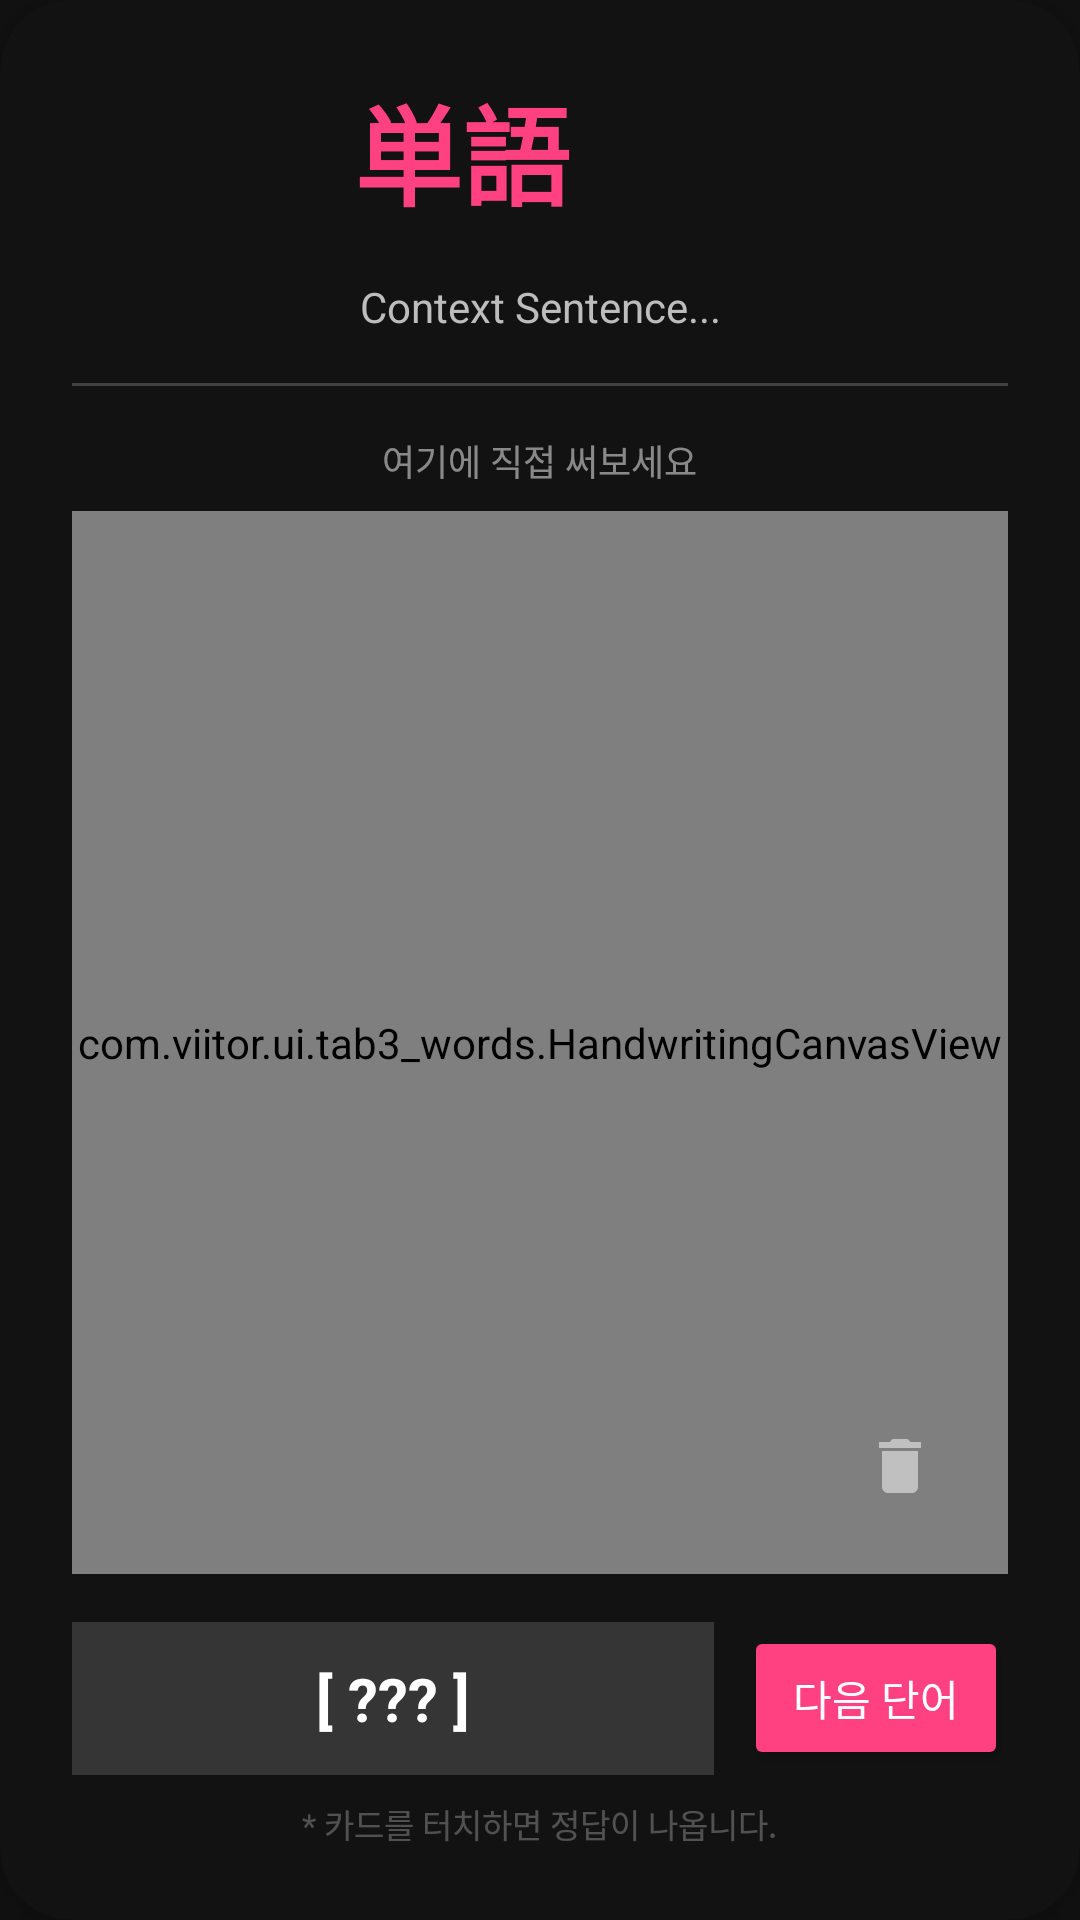

Here is an Android app screen rendered from its layout file. Give the layout XML and the strings, colors and styles it references.
<!-- AndroidManifest.xml: application theme Theme.AndTranslate -->
<!-- res/layout/dialog_premium_quiz.xml -->
<?xml version="1.0" encoding="utf-8"?>
<androidx.cardview.widget.CardView xmlns:android="http://schemas.android.com/apk/res/android"
    xmlns:app="http://schemas.android.com/apk/res-auto"
    android:layout_width="match_parent"
    android:layout_height="match_parent"
    android:layout_margin="16dp"
    app:cardCornerRadius="24dp"
    app:cardElevation="12dp"
    app:cardBackgroundColor="@color/md_theme_dark_background"
    android:id="@+id/quiz_card_root">

    <LinearLayout
        android:layout_width="match_parent"
        android:layout_height="match_parent"
        android:orientation="vertical"
        android:padding="24dp">

        
        <LinearLayout
            android:layout_width="wrap_content"
            android:layout_height="wrap_content"
            android:layout_gravity="center_horizontal"
            android:orientation="horizontal"
            android:gravity="center_vertical">

            <TextView
                android:id="@+id/tv_quiz_word"
                android:layout_width="wrap_content"
                android:layout_height="wrap_content"
                android:text="単語"
                android:textColor="@color/md_theme_dark_secondary"
                android:textSize="36sp"
                android:textStyle="bold" />

            <ImageView
                android:id="@+id/btn_quiz_tts"
                android:layout_width="40dp"
                android:layout_height="40dp"
                android:layout_marginStart="12dp"
                android:src="@drawable/ic_action_volume_up"
                android:contentDescription="Listen Pronunciation"
                android:padding="6dp"
                app:tint="@color/md_theme_dark_secondary"
                android:background="?attr/selectableItemBackgroundBorderless" />
        </LinearLayout>

        <TextView
            android:id="@+id/tv_quiz_context"
            android:layout_width="match_parent"
            android:layout_height="wrap_content"
            android:layout_marginTop="16dp"
            android:text="Context Sentence..."
            android:textColor="@color/text_medium_emphasis"
            android:textSize="14sp"
            android:gravity="center"
            android:lineSpacingExtra="4dp" />

        <View
            android:layout_width="match_parent"
            android:layout_height="1dp"
            android:background="@color/glass_stroke"
            android:layout_marginVertical="16dp" />

        <TextView
            android:layout_width="wrap_content"
            android:layout_height="wrap_content"
            android:text="@string/quiz_canvas_hint"
            android:textColor="@color/text_low_emphasis"
            android:textSize="12sp"
            android:layout_gravity="center_horizontal"
            android:layout_marginBottom="8dp" />

        
        <FrameLayout
            android:layout_width="match_parent"
            android:layout_height="0dp"
            android:layout_weight="1">

            <com.viitor.ui.tab3_words.HandwritingCanvasView
                android:id="@+id/quiz_canvas"
                android:layout_width="match_parent"
                android:layout_height="match_parent"
                android:background="@color/glass_surface_bg" />

            
            <ImageView
                android:id="@+id/btn_quiz_clear_canvas"
                android:layout_width="48dp"
                android:layout_height="48dp"
                android:layout_gravity="bottom|end"
                android:layout_margin="12dp"
                android:src="@drawable/ic_action_delete"
                android:contentDescription="Clear Canvas"
                app:tint="@color/text_low_emphasis"
                android:padding="12dp"
                android:background="?attr/selectableItemBackgroundBorderless" />
        </FrameLayout>

        
        <LinearLayout
            android:layout_width="match_parent"
            android:layout_height="wrap_content"
            android:orientation="horizontal"
            android:layout_marginTop="16dp"
            android:gravity="center_vertical">

            <TextView
                android:id="@+id/tv_quiz_meaning"
                android:layout_width="0dp"
                android:layout_height="wrap_content"
                android:layout_weight="1"
                android:text="[ ??? ]"
                android:textColor="@color/text_high_emphasis"
                android:textSize="20sp"
                android:textStyle="bold"
                android:gravity="center"
                android:background="@color/glass_surface_bg"
                android:padding="12dp" />

            <Button
                android:id="@+id/btn_quiz_next"
                android:layout_width="wrap_content"
                android:layout_height="wrap_content"
                android:layout_marginStart="10dp"
                android:text="@string/quiz_btn_next"
                android:backgroundTint="@color/md_theme_dark_secondary"
                android:textColor="@color/white" />
        </LinearLayout>

        
        <LinearLayout
            android:id="@+id/layout_quiz_grade"
            android:layout_width="match_parent"
            android:layout_height="wrap_content"
            android:orientation="horizontal"
            android:layout_marginTop="10dp"
            android:visibility="gone">

            <Button
                android:id="@+id/btn_quiz_retry"
                android:layout_width="0dp"
                android:layout_height="wrap_content"
                android:layout_weight="1"
                android:layout_marginEnd="6dp"
                android:text="다시 보기"
                android:backgroundTint="#C62828"
                android:textColor="@color/white" />

            <Button
                android:id="@+id/btn_quiz_know"
                android:layout_width="0dp"
                android:layout_height="wrap_content"
                android:layout_weight="1"
                android:layout_marginStart="6dp"
                android:text="알아요"
                android:backgroundTint="#2E7D32"
                android:textColor="@color/white" />
        </LinearLayout>

        <TextView
            android:layout_width="wrap_content"
            android:layout_height="wrap_content"
            android:layout_marginTop="8dp"
            android:layout_gravity="center_horizontal"
            android:text="@string/quiz_touch_to_reveal"
            android:textColor="@color/text_disabled"
            android:textSize="11sp" />

    </LinearLayout>

</androidx.cardview.widget.CardView>
<!-- resources referenced by this layout -->
<resources>
  <color name="glass_stroke">#33FFFFFF</color>
  <color name="glass_surface_bg">#26FFFFFF</color>
  <color name="md_theme_dark_background">#121212</color>
  <color name="md_theme_dark_secondary">#FF4081</color>
  <color name="text_disabled">#44FFFFFF</color>
  <color name="text_high_emphasis">#FFFFFF</color>
  <color name="text_low_emphasis">#80FFFFFF</color>
  <color name="text_medium_emphasis">#BDBDBD</color>
  <color name="white">#FFFFFF</color>
  <!-- drawable ic_action_delete (drawable) -->
  <vector xmlns:android="http://schemas.android.com/apk/res/android"
      android:width="24dp"
      android:height="24dp"
      android:viewportWidth="24"
      android:viewportHeight="24">
      
      <path
          android:fillColor="#FFFFFFFF"
          android:pathData="M6,19c0,1.1 0.9,2 2,2h8c1.1,0 2,-0.9 2,-2V7H6v12zM19,4h-3.5l-1,-1h-5l-1,1H5v2h14V4z"/>
  </vector>
  <string name="quiz_btn_next">다음 단어</string>
  <string name="quiz_canvas_hint">여기에 직접 써보세요</string>
  <string name="quiz_touch_to_reveal">* 카드를 터치하면 정답이 나옵니다.</string>
  <style name="Theme.AndTranslate" parent="Theme.Material3.DayNight.NoActionBar">
          
          <item name="colorPrimary">@color/md_theme_dark_primary</item>
          <item name="colorOnPrimary">@color/md_theme_dark_onPrimary</item>
          <item name="colorPrimaryContainer">@color/md_theme_dark_primaryContainer</item>
          <item name="colorOnPrimaryContainer">@color/md_theme_dark_onPrimaryContainer</item>
          
          <item name="colorSecondary">@color/md_theme_dark_secondary</item>
          <item name="colorOnSecondary">@color/md_theme_dark_onSecondary</item>
          <item name="colorSecondaryContainer">@color/md_theme_dark_secondaryContainer</item>
          <item name="colorOnSecondaryContainer">@color/md_theme_dark_onSecondaryContainer</item>
          
          <item name="android:colorBackground">@color/md_theme_dark_background</item>
          <item name="colorOnBackground">@color/md_theme_dark_onBackground</item>
          <item name="colorSurface">@color/md_theme_dark_surface</item>
          <item name="colorOnSurface">@color/md_theme_dark_onSurface</item>
          <item name="colorSurfaceVariant">@color/md_theme_dark_surfaceVariant</item>
          <item name="colorOnSurfaceVariant">@color/md_theme_dark_onSurfaceVariant</item>
          <item name="colorOutline">@color/md_theme_dark_outline</item>
  
          
          <item name="android:statusBarColor">@color/md_theme_dark_background</item>
          <item name="android:navigationBarColor">@color/md_theme_dark_surface</item>
          <item name="android:windowLightStatusBar">false</item>
      </style>
  <color name="md_theme_dark_primary">#00E5FF</color>
  <color name="md_theme_dark_onPrimary">#00363D</color>
  <color name="md_theme_dark_primaryContainer">#004F58</color>
  <color name="md_theme_dark_onPrimaryContainer">#80F5FF</color>
  <color name="md_theme_dark_onSecondary">#5C0024</color>
  <color name="md_theme_dark_secondaryContainer">#7E0035</color>
  <color name="md_theme_dark_onSecondaryContainer">#FFD9E2</color>
  <color name="md_theme_dark_onBackground">#E6E1E5</color>
  <color name="md_theme_dark_surface">#1E1E1E</color>
  <color name="md_theme_dark_onSurface">#E6E1E5</color>
  <color name="md_theme_dark_surfaceVariant">#2C2C2C</color>
  <color name="md_theme_dark_onSurfaceVariant">#CAC4D0</color>
  <color name="md_theme_dark_outline">#8A8A8E</color>
</resources>
